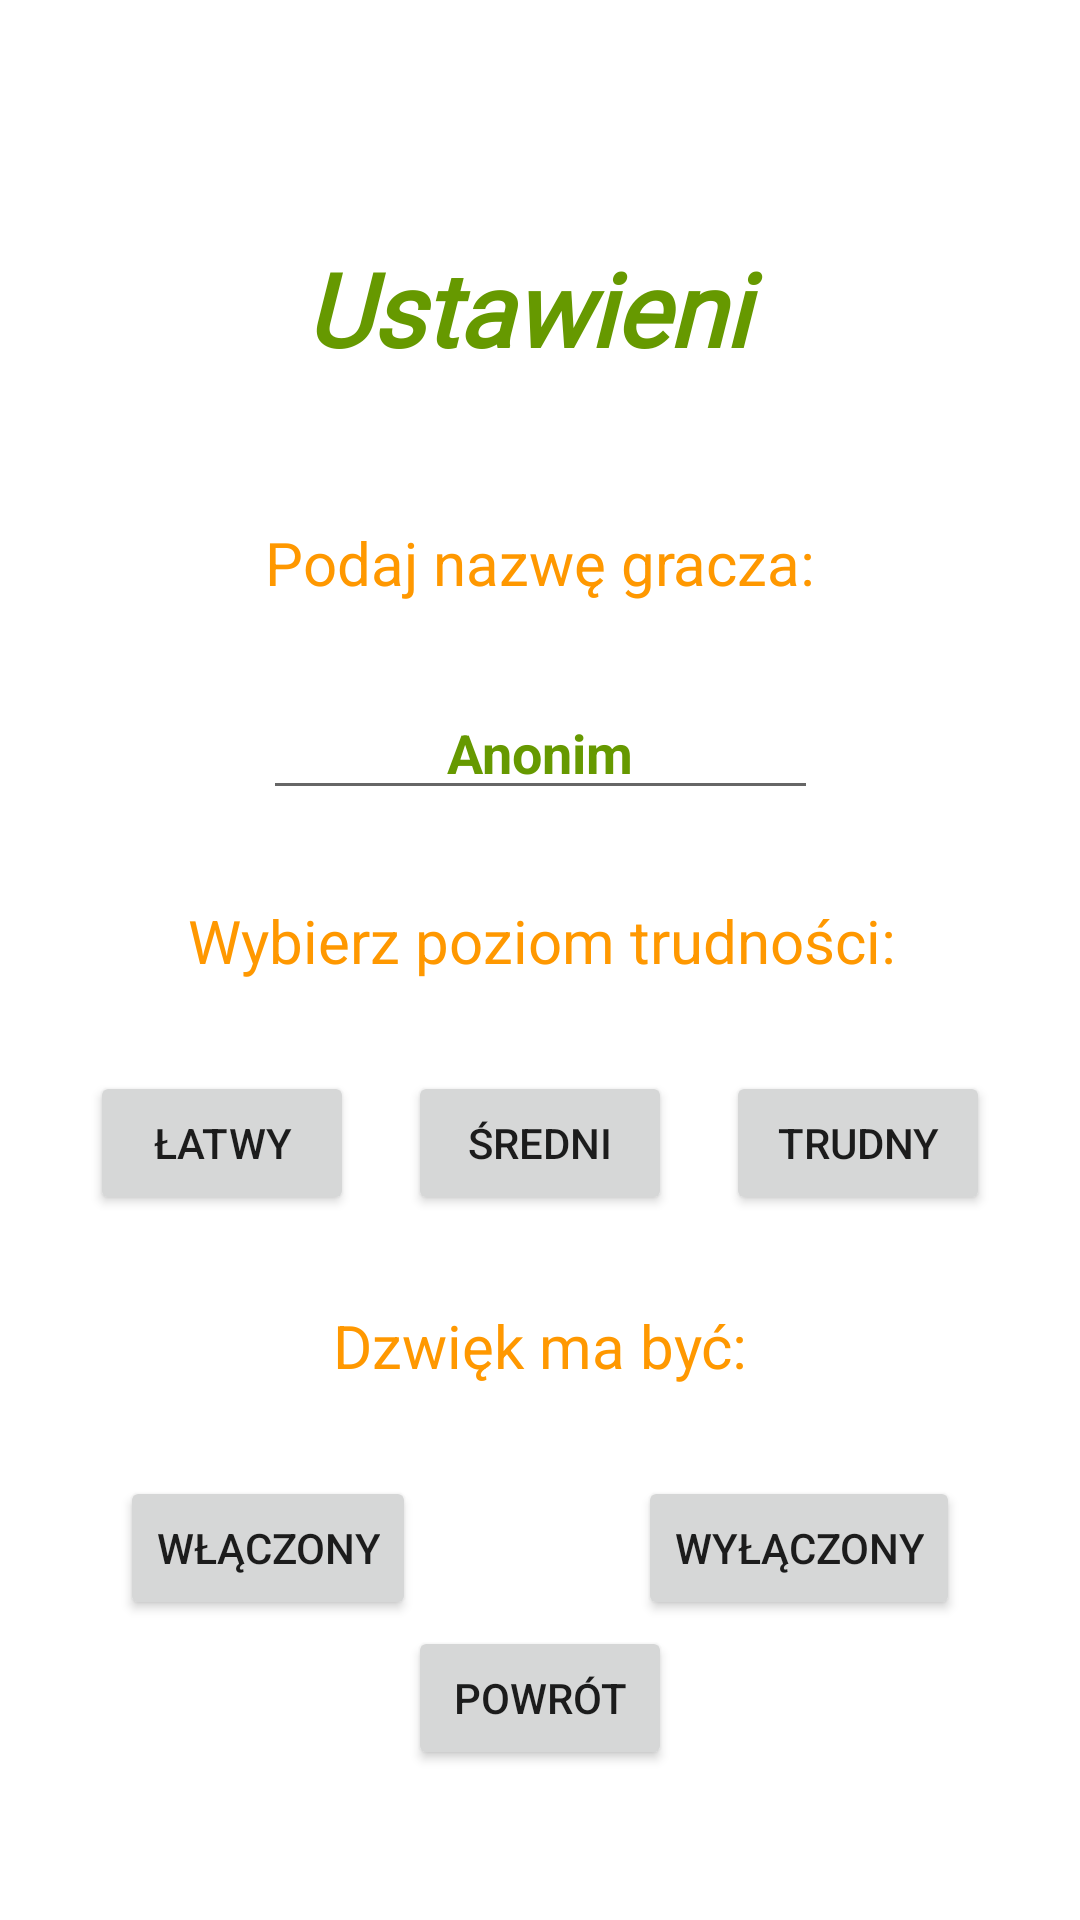

Produce the Android XML layout that renders to this screen, including the resource entries it uses.
<!-- AndroidManifest.xml: application theme Theme.SpaceShooter -->
<!-- res/layout/settings.xml -->
<?xml version="1.0" encoding="utf-8"?>
<androidx.constraintlayout.widget.ConstraintLayout xmlns:android="http://schemas.android.com/apk/res/android"
    xmlns:app="http://schemas.android.com/apk/res-auto"
    xmlns:tools="http://schemas.android.com/tools"
    android:layout_width="match_parent"
    android:layout_height="match_parent"
    android:background="@drawable/space"
    tools:context=".MainActivity">

    <Button
        android:id="@+id/soundOff"
        android:layout_width="wrap_content"
        android:layout_height="wrap_content"
        android:layout_marginTop="30dp"
        android:layout_marginEnd="40dp"
        android:text="@string/soundOff"
        app:layout_constraintEnd_toEndOf="parent"
        app:layout_constraintTop_toBottomOf="@+id/textView6" />

    <TextView
        android:id="@+id/textView6"
        android:layout_width="wrap_content"
        android:layout_height="wrap_content"
        android:layout_marginTop="30dp"
        android:text="@string/dzwiek"
        android:textColor="#FF9800"
        android:textSize="20sp"
        app:layout_constraintEnd_toEndOf="parent"
        app:layout_constraintStart_toStartOf="parent"
        app:layout_constraintTop_toBottomOf="@+id/sredni" />

    <Button
        android:id="@+id/soundOn"
        android:layout_width="wrap_content"
        android:layout_height="wrap_content"
        android:layout_marginStart="40dp"
        android:layout_marginTop="30dp"
        android:text="@string/soundOn"
        app:layout_constraintStart_toStartOf="parent"
        app:layout_constraintTop_toBottomOf="@+id/textView6" />

    <TextView
        android:id="@+id/textView5"
        android:layout_width="wrap_content"
        android:layout_height="wrap_content"
        android:layout_marginTop="30dp"
        android:text="@string/trudnosc"
        android:textColor="#FF9800"
        android:textSize="20sp"
        app:layout_constraintEnd_toEndOf="parent"
        app:layout_constraintHorizontal_bias="0.505"
        app:layout_constraintStart_toStartOf="parent"
        app:layout_constraintTop_toBottomOf="@+id/editName" />

    <TextView
        android:id="@+id/textView2"
        android:layout_width="157dp"
        android:layout_height="44dp"
        android:layout_marginTop="80dp"
        android:fontFamily="@font/griffy"
        android:text="@string/ustawienia"
        android:textColor="@android:color/holo_green_dark"
        android:textSize="34sp"
        android:textStyle="bold|italic"
        app:layout_constraintEnd_toEndOf="parent"
        app:layout_constraintStart_toStartOf="parent"
        app:layout_constraintTop_toTopOf="parent" />

    <TextView
        android:id="@+id/textView3"
        android:layout_width="wrap_content"
        android:layout_height="wrap_content"
        android:layout_marginTop="50dp"
        android:text="@string/nazwa"
        android:textColor="#FF9800"
        android:textSize="20sp"
        app:layout_constraintEnd_toEndOf="parent"
        app:layout_constraintStart_toStartOf="parent"
        app:layout_constraintTop_toBottomOf="@+id/textView2" />

    <EditText
        android:id="@+id/editName"
        android:layout_width="185dp"
        android:layout_height="39dp"
        android:layout_marginTop="30dp"
        android:ems="10"
        android:inputType="textPersonName"
        android:maxLength="10"
        android:text="Anonim"
        android:textAlignment="center"
        android:textAllCaps="false"
        android:textColor="@android:color/holo_green_dark"
        android:textColorHint="@android:color/holo_green_dark"
        android:textStyle="bold"
        app:layout_constraintEnd_toEndOf="parent"
        app:layout_constraintStart_toStartOf="parent"
        app:layout_constraintTop_toBottomOf="@+id/textView3"
        tools:ignore="TouchTargetSizeCheck" />

    <Button
        android:id="@+id/latwy"
        android:layout_width="wrap_content"
        android:layout_height="wrap_content"
        android:layout_marginStart="30dp"
        android:layout_marginTop="30dp"
        android:text="@string/latwy"
        app:layout_constraintStart_toStartOf="parent"
        app:layout_constraintTop_toBottomOf="@+id/textView5" />

    <Button
        android:id="@+id/sredni"
        android:layout_width="wrap_content"
        android:layout_height="wrap_content"
        android:layout_marginTop="30dp"
        android:text="@string/sredni"
        app:layout_constraintEnd_toStartOf="@+id/trudny"
        app:layout_constraintStart_toEndOf="@+id/latwy"
        app:layout_constraintTop_toBottomOf="@+id/textView5" />

    <Button
        android:id="@+id/trudny"
        android:layout_width="wrap_content"
        android:layout_height="wrap_content"
        android:layout_marginTop="30dp"
        android:layout_marginEnd="30dp"
        android:text="@string/trudny"
        app:layout_constraintEnd_toEndOf="parent"
        app:layout_constraintTop_toBottomOf="@+id/textView5" />

    <Button
        android:id="@+id/powrot1"
        android:layout_width="wrap_content"
        android:layout_height="wrap_content"
        android:layout_marginBottom="50dp"
        android:text="@string/powrot"
        app:layout_constraintBottom_toBottomOf="parent"
        app:layout_constraintEnd_toEndOf="parent"
        app:layout_constraintStart_toStartOf="parent" />

</androidx.constraintlayout.widget.ConstraintLayout>
<!-- resources referenced by this layout -->
<resources>
  <string name="dzwiek">Dzwięk ma być:</string>
  <string name="latwy">Łatwy</string>
  <string name="nazwa">Podaj nazwę gracza:</string>
  <string name="powrot">Powrót</string>
  <string name="soundOff">Wyłączony</string>
  <string name="soundOn">Włączony</string>
  <string name="sredni">Średni</string>
  <string name="trudnosc">Wybierz poziom trudności:</string>
  <string name="trudny">Trudny</string>
  <string name="ustawienia">Ustawienia</string>
  <style name="Theme.SpaceShooter" parent="Theme.MaterialComponents.DayNight.DarkActionBar">
          
          <item name="colorPrimary">@color/purple_500</item>
          <item name="colorPrimaryVariant">@color/purple_700</item>
          <item name="colorOnPrimary">@color/white</item>
          
          <item name="colorSecondary">@color/teal_200</item>
          <item name="colorSecondaryVariant">@color/teal_700</item>
          <item name="colorOnSecondary">@color/black</item>
          
          <item name="android:statusBarColor" tools:targetApi="l">?attr/colorPrimaryVariant</item>
          
          <item name="windowNoTitle">true</item>
          <item name="windowActionBar">false</item>
      </style>
  <!-- not gathered from this repository: default colours our renderer supplied (Android Studio template values) -->
  <color name="purple_500">#FF6200EE</color>
  <color name="purple_700">#FF3700B3</color>
  <color name="teal_200">#FF03DAC5</color>
  <color name="teal_700">#FF018786</color>
  <color name="black">#FF000000</color>
  <color name="white">#FFFFFFFF</color>
</resources>
